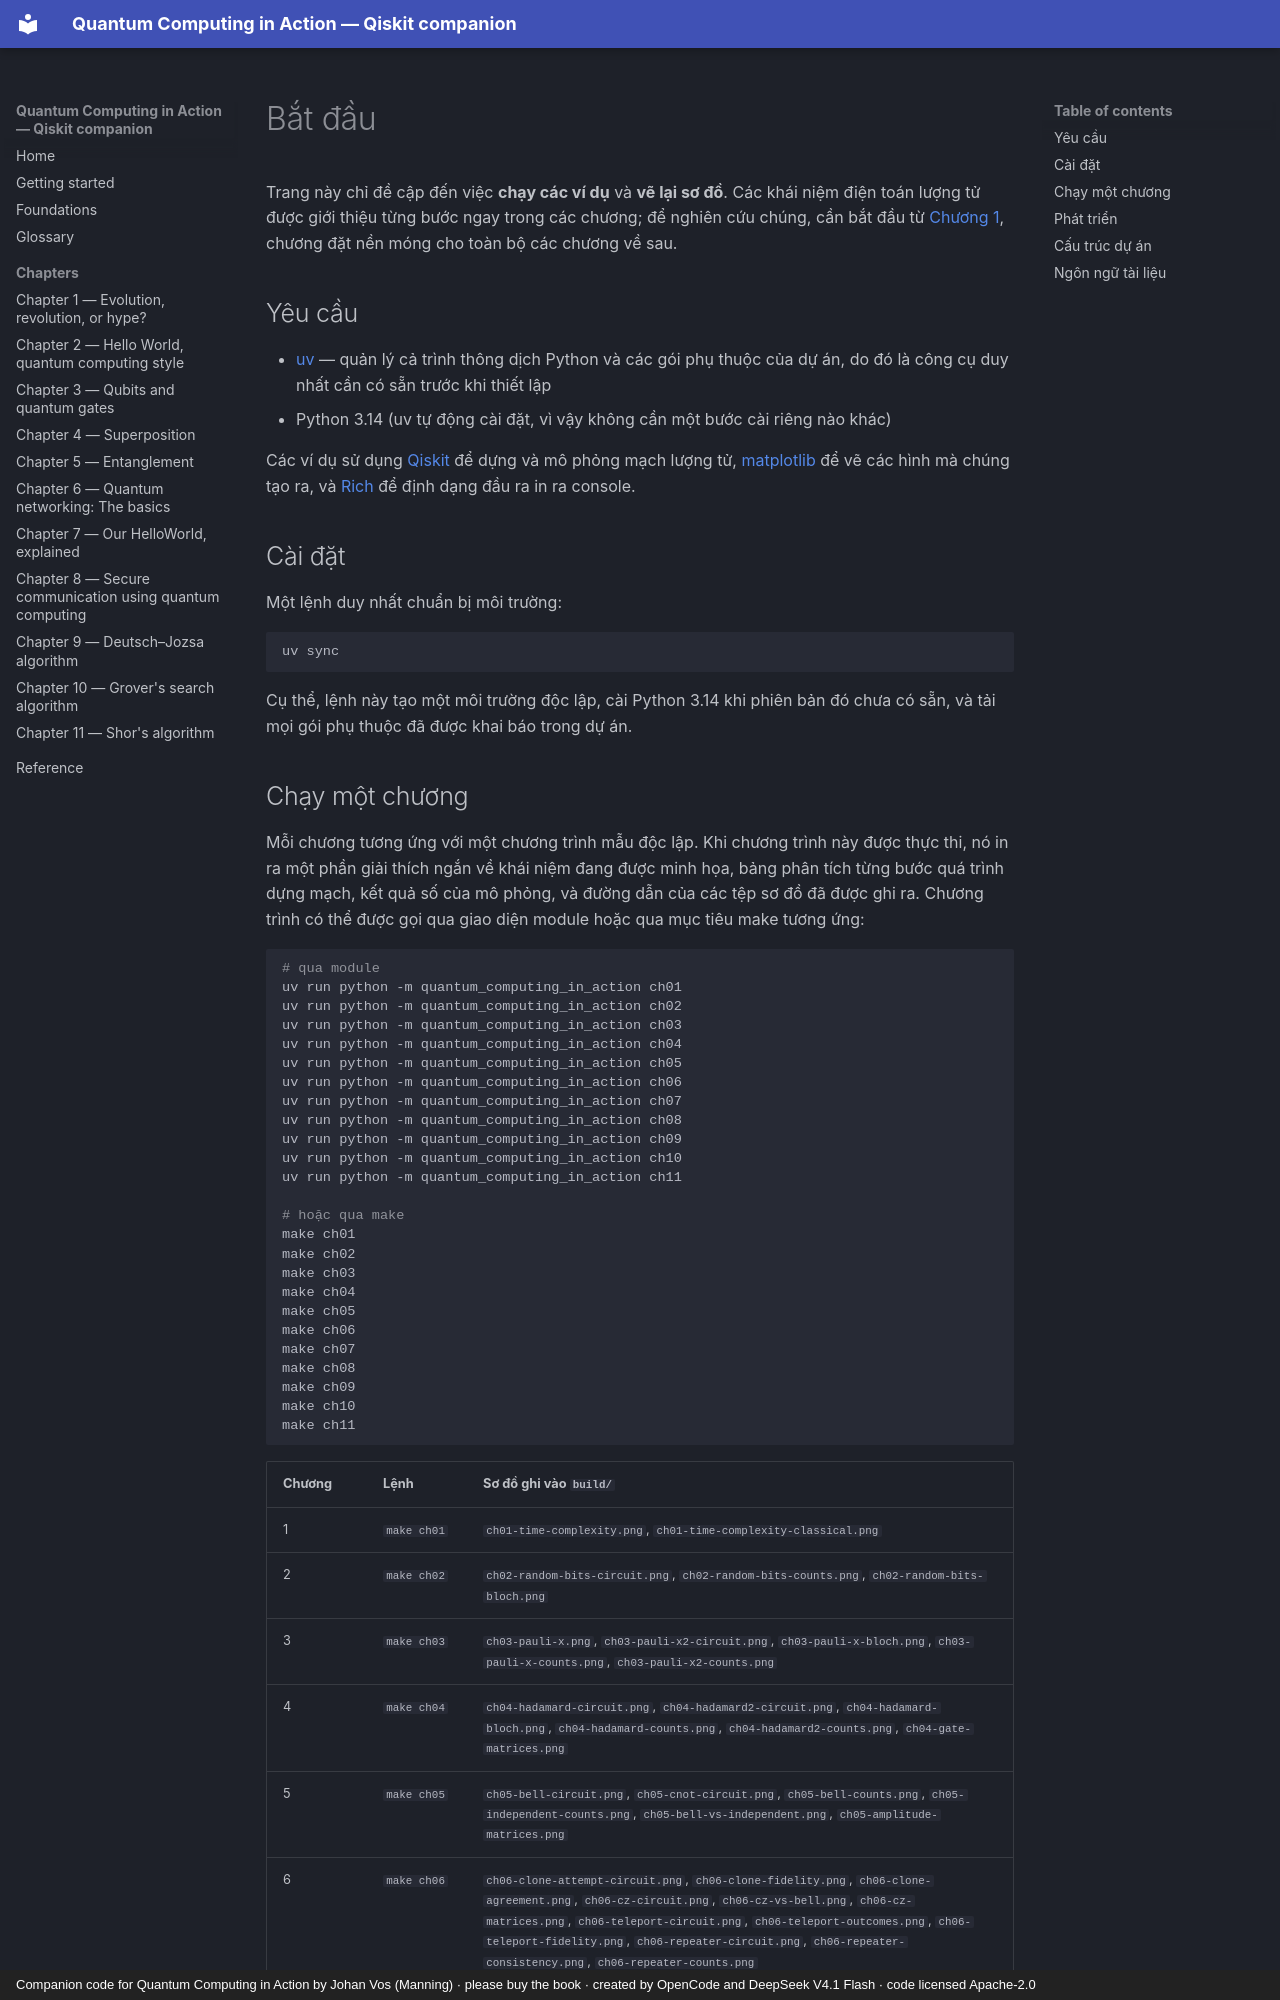

repository: phonhay103/quantum-computing-in-action · page: getting-started.vi/index.html · generator: mkdocs · copyright: Companion code for Quantum Computing in Action by Johan Vos (Manning) · please buy the book · created by OpenCode and DeepSeek V4.1 Flash · code licensed Apache-2.0

# Bắt đầu

Trang này chỉ đề cập đến việc **chạy các ví dụ** và **vẽ lại sơ đồ**. Các
khái niệm điện toán lượng tử được giới thiệu từng bước ngay trong các
chương; để nghiên cứu chúng, cần bắt đầu từ
[Chương 1](chapters/ch01-evolution-revolution-hype.md), chương đặt nền
móng cho toàn bộ các chương về sau.

## Yêu cầu

- [uv](https://docs.astral.sh/uv/) — quản lý cả trình thông dịch Python
  và các gói phụ thuộc của dự án, do đó là công cụ duy nhất cần có sẵn
  trước khi thiết lập
- Python 3.14 (uv tự động cài đặt, vì vậy không cần một bước cài riêng
  nào khác)

Các ví dụ sử dụng [Qiskit](https://www.ibm.com/quantum/qiskit) để dựng và
mô phỏng mạch lượng tử, [matplotlib](https://matplotlib.org/) để vẽ các
hình mà chúng tạo ra, và [Rich](https://github.com/Textualize/rich) để
định dạng đầu ra in ra console.

## Cài đặt

Một lệnh duy nhất chuẩn bị môi trường:

```bash
uv sync
```

Cụ thể, lệnh này tạo một môi trường độc lập, cài Python 3.14 khi phiên
bản đó chưa có sẵn, và tải mọi gói phụ thuộc đã được khai báo trong dự
án.
